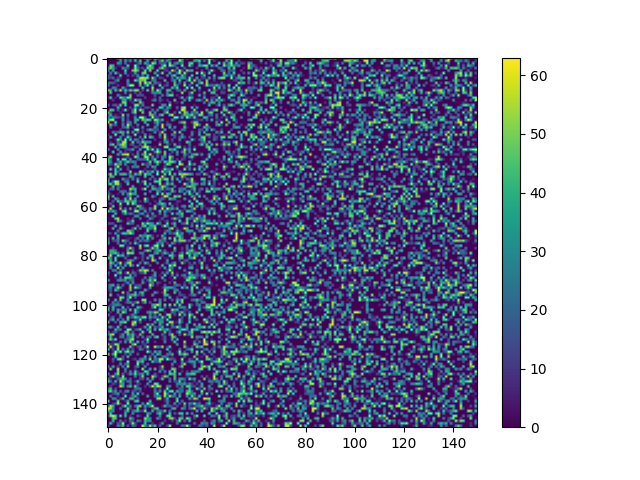

Source data for this figure (header and first rows):
0, 0, 0, 0, 33, 40, 0, 29, 0, 19, 0, 40, 0, 0, 0, 33, 13, 41, 0, 60, 35, 0, 0, 0
0, 0, 0, 0, 0, 38, 0, 35, 11, 31, 0, 46, 3, 49, 0, 0, 42, 0, 0, 25, 0, 28, 51, 7
0, 0, 0, 0, 39, 28, 0, 26, 0, 3, 0, 0, 13, 36, 0, 44, 23, 0, 56, 48, 0, 17, 15, 20
0, 49, 43, 0, 5, 7, 0, 0, 52, 0, 0, 62, 14, 0, 0, 0, 33, 57, 34, 0, 1, 0, 36, 62
31, 52, 37, 10, 0, 0, 37, 18, 18, 0, 0, 57, 24, 6, 17, 0, 53, 43, 44, 0, 0, 35, 54, 18
30, 0, 40, 0, 0, 0, 0, 49, 1, 0, 49, 55, 46, 0, 0, 52, 0, 55, 0, 0, 53, 0, 0, 9
0, 32, 0, 50, 12, 1, 0, 38, 0, 4, 0, 39, 3, 0, 49, 53, 0, 0, 0, 43, 3, 5, 58, 0
17, 11, 0, 0, 0, 53, 0, 0, 15, 0, 15, 5, 36, 0, 26, 0, 43, 0, 0, 0, 52, 0, 0, 0
19, 12, 28, 0, 14, 8, 0, 0, 0, 0, 0, 0, 15, 56, 60, 54, 55, 0, 56, 19, 0, 15, 11, 0
0, 0, 0, 18, 37, 0, 0, 0, 38, 0, 0, 55, 31, 49, 45, 51, 0, 0, 26, 28, 0, 0, 0, 48
25, 22, 20, 8, 0, 0, 0, 0, 32, 0, 0, 0, 2, 56, 0, 61, 37, 54, 0, 30, 16, 10, 0, 0
31, 0, 2, 0, 13, 0, 0, 0, 27, 61, 61, 0, 0, 45, 0, 21, 55, 0, 28, 0, 0, 57, 0, 12
0, 0, 34, 29, 0, 0, 45, 10, 0, 0, 0, 1, 0, 0, 51, 0, 0, 0, 60, 0, 0, 0, 45, 0
51, 43, 0, 43, 12, 58, 5, 47, 17, 51, 31, 55, 54, 0, 14, 0, 52, 0, 45, 0, 59, 32, 0, 0
0, 49, 0, 0, 0, 0, 0, 30, 0, 3, 0, 15, 0, 18, 0, 0, 0, 2, 31, 31, 31, 40, 0, 0
0, 0, 0, 0, 35, 8, 0, 0, 0, 54, 0, 0, 19, 15, 17, 0, 0, 0, 0, 18, 0, 0, 30, 0
6, 52, 0, 6, 0, 54, 42, 26, 58, 48, 0, 0, 0, 0, 0, 13, 0, 0, 0, 9, 0, 22, 0, 0
0, 0, 12, 0, 0, 0, 38, 39, 0, 15, 0, 58, 31, 39, 0, 0, 0, 0, 18, 35, 0, 20, 7, 0
0, 0, 0, 0, 0, 0, 51, 52, 0, 2, 12, 0, 0, 54, 20, 0, 0, 0, 0, 0, 0, 7, 0, 0
22, 0, 15, 22, 7, 51, 0, 50, 0, 0, 0, 58, 58, 2, 33, 0, 0, 0, 55, 0, 0, 0, 34, 36
0, 0, 0, 0, 45, 8, 0, 0, 0, 17, 0, 42, 0, 15, 0, 13, 18, 7, 0, 0, 0, 50, 43, 0
0, 49, 45, 0, 20, 0, 9, 59, 5, 0, 24, 60, 0, 59, 34, 0, 0, 0, 31, 0, 31, 0, 5, 21
49, 17, 0, 0, 0, 8, 0, 0, 0, 0, 31, 55, 0, 0, 53, 0, 0, 51, 0, 33, 0, 0, 0, 31
15, 45, 0, 9, 2, 0, 60, 0, 30, 0, 0, 10, 0, 0, 0, 0, 0, 48, 46, 17, 0, 35, 51, 0
32, 14, 32, 21, 17, 7, 34, 0, 14, 0, 2, 37, 0, 63, 62, 19, 0, 0, 63, 9, 13, 1, 0, 0
35, 56, 62, 0, 0, 0, 39, 0, 16, 0, 0, 39, 45, 0, 49, 39, 52, 46, 0, 59, 48, 19, 44, 0
59, 0, 0, 53, 0, 0, 21, 0, 28, 27, 0, 40, 0, 0, 0, 45, 0, 0, 0, 22, 43, 11, 0, 0
4, 51, 12, 24, 0, 0, 32, 0, 59, 25, 0, 0, 28, 0, 0, 0, 48, 0, 0, 6, 36, 0, 59, 0
0, 25, 0, 0, 2, 0, 20, 23, 48, 0, 11, 0, 8, 0, 33, 0, 0, 0, 0, 36, 11, 0, 60, 0
1, 0, 0, 0, 0, 11, 0, 0, 9, 0, 0, 55, 63, 0, 9, 0, 20, 42, 27, 13, 19, 0, 0, 42
0, 0, 31, 16, 23, 47, 41, 6, 54, 0, 35, 0, 20, 2, 17, 0, 0, 0, 3, 35, 0, 16, 60, 0
11, 0, 0, 61, 0, 0, 39, 0, 14, 0, 0, 62, 0, 2, 0, 36, 0, 12, 0, 0, 0, 33, 0, 55
0, 41, 1, 0, 0, 33, 0, 5, 53, 20, 0, 0, 0, 27, 0, 57, 0, 51, 36, 0, 0, 20, 0, 60
6, 0, 0, 7, 56, 33, 0, 60, 0, 49, 0, 34, 21, 0, 28, 0, 0, 0, 0, 11, 0, 0, 0, 46
0, 9, 0, 0, 28, 2, 56, 59, 0, 0, 53, 0, 25, 13, 52, 39, 36, 32, 0, 0, 0, 10, 0, 34
0, 38, 51, 0, 26, 44, 57, 45, 0, 10, 23, 0, 0, 20, 0, 53, 0, 0, 0, 0, 0, 55, 0, 0
0, 0, 0, 49, 0, 26, 43, 44, 0, 0, 0, 19, 12, 0, 46, 58, 59, 15, 0, 7, 0, 0, 0, 56
31, 0, 0, 0, 35, 0, 0, 9, 15, 17, 42, 0, 0, 40, 0, 0, 56, 15, 60, 0, 50, 9, 0, 0
0, 0, 52, 0, 0, 39, 0, 10, 0, 6, 0, 0, 26, 0, 0, 62, 0, 0, 0, 27, 60, 35, 0, 52
0, 1, 0, 0, 39, 9, 54, 54, 63, 0, 14, 0, 31, 0, 33, 49, 8, 61, 5, 0, 18, 5, 0, 49
29, 59, 0, 0, 0, 0, 0, 0, 19, 0, 0, 61, 38, 0, 0, 59, 53, 0, 36, 0, 19, 0, 29, 31
45, 21, 0, 0, 52, 0, 56, 52, 0, 36, 0, 0, 19, 24, 20, 23, 54, 0, 22, 51, 0, 0, 36, 0
44, 34, 0, 0, 17, 42, 3, 28, 52, 23, 37, 28, 0, 0, 0, 0, 10, 53, 0, 39, 56, 33, 2, 51
33, 17, 6, 58, 29, 37, 0, 34, 0, 0, 0, 26, 0, 0, 50, 13, 14, 30, 0, 0, 42, 0, 0, 7
0, 0, 0, 19, 62, 0, 1, 0, 13, 0, 33, 26, 37, 0, 0, 0, 24, 0, 40, 32, 0, 0, 0, 18
0, 54, 0, 47, 0, 43, 0, 0, 17, 0, 0, 0, 0, 0, 0, 9, 0, 2, 0, 21, 0, 0, 5, 55
0, 0, 0, 47, 22, 0, 0, 0, 0, 56, 0, 2, 0, 62, 33, 0, 34, 18, 47, 0, 49, 0, 61, 17
22, 56, 0, 54, 0, 42, 46, 43, 8, 33, 0, 47, 27, 46, 0, 56, 34, 40, 0, 0, 62, 0, 0, 54
0, 43, 42, 0, 0, 0, 0, 0, 0, 42, 30, 3, 0, 2, 0, 49, 0, 0, 32, 0, 1, 0, 61, 9
33, 0, 0, 0, 0, 0, 42, 13, 14, 0, 32, 2, 40, 0, 0, 0, 0, 26, 0, 18, 0, 59, 20, 54
39, 0, 26, 62, 54, 0, 0, 24, 32, 0, 0, 0, 55, 0, 19, 55, 0, 0, 0, 50, 45, 52, 0, 0
34, 52, 9, 55, 56, 10, 0, 0, 50, 0, 0, 0, 0, 5, 0, 60, 0, 36, 0, 0, 0, 59, 0, 8
0, 0, 47, 0, 20, 12, 0, 0, 0, 0, 42, 0, 0, 2, 0, 1, 32, 0, 38, 8, 0, 18, 55, 43
0, 19, 30, 0, 29, 0, 3, 0, 0, 57, 41, 43, 0, 3, 23, 63, 0, 0, 43, 40, 20, 23, 47, 4
17, 0, 0, 0, 0, 23, 26, 24, 0, 32, 0, 40, 0, 0, 0, 0, 0, 27, 0, 0, 38, 19, 0, 8
30, 6, 0, 0, 6, 0, 41, 0, 35, 57, 36, 39, 0, 0, 0, 46, 0, 0, 0, 0, 56, 0, 60, 0
52, 0, 48, 0, 1, 0, 0, 0, 17, 36, 0, 0, 34, 0, 0, 0, 0, 0, 38, 14, 0, 0, 11, 63
46, 0, 0, 42, 23, 0, 0, 46, 0, 62, 0, 36, 0, 0, 0, 63, 13, 0, 4, 0, 0, 15, 28, 7
0, 0, 21, 0, 51, 22, 11, 47, 47, 24, 43, 44, 4, 10, 0, 42, 17, 0, 0, 10, 0, 40, 0, 0
5, 20, 2, 0, 0, 59, 0, 0, 61, 0, 59, 32, 0, 1, 0, 0, 0, 12, 0, 0, 17, 39, 49, 30
0, 0, 51, 0, 0, 22, 0, 0, 0, 0, 0, 0, 56, 43, 9, 0, 0, 0, 0, 56, 6, 0, 33, 28
... 89 more rows
